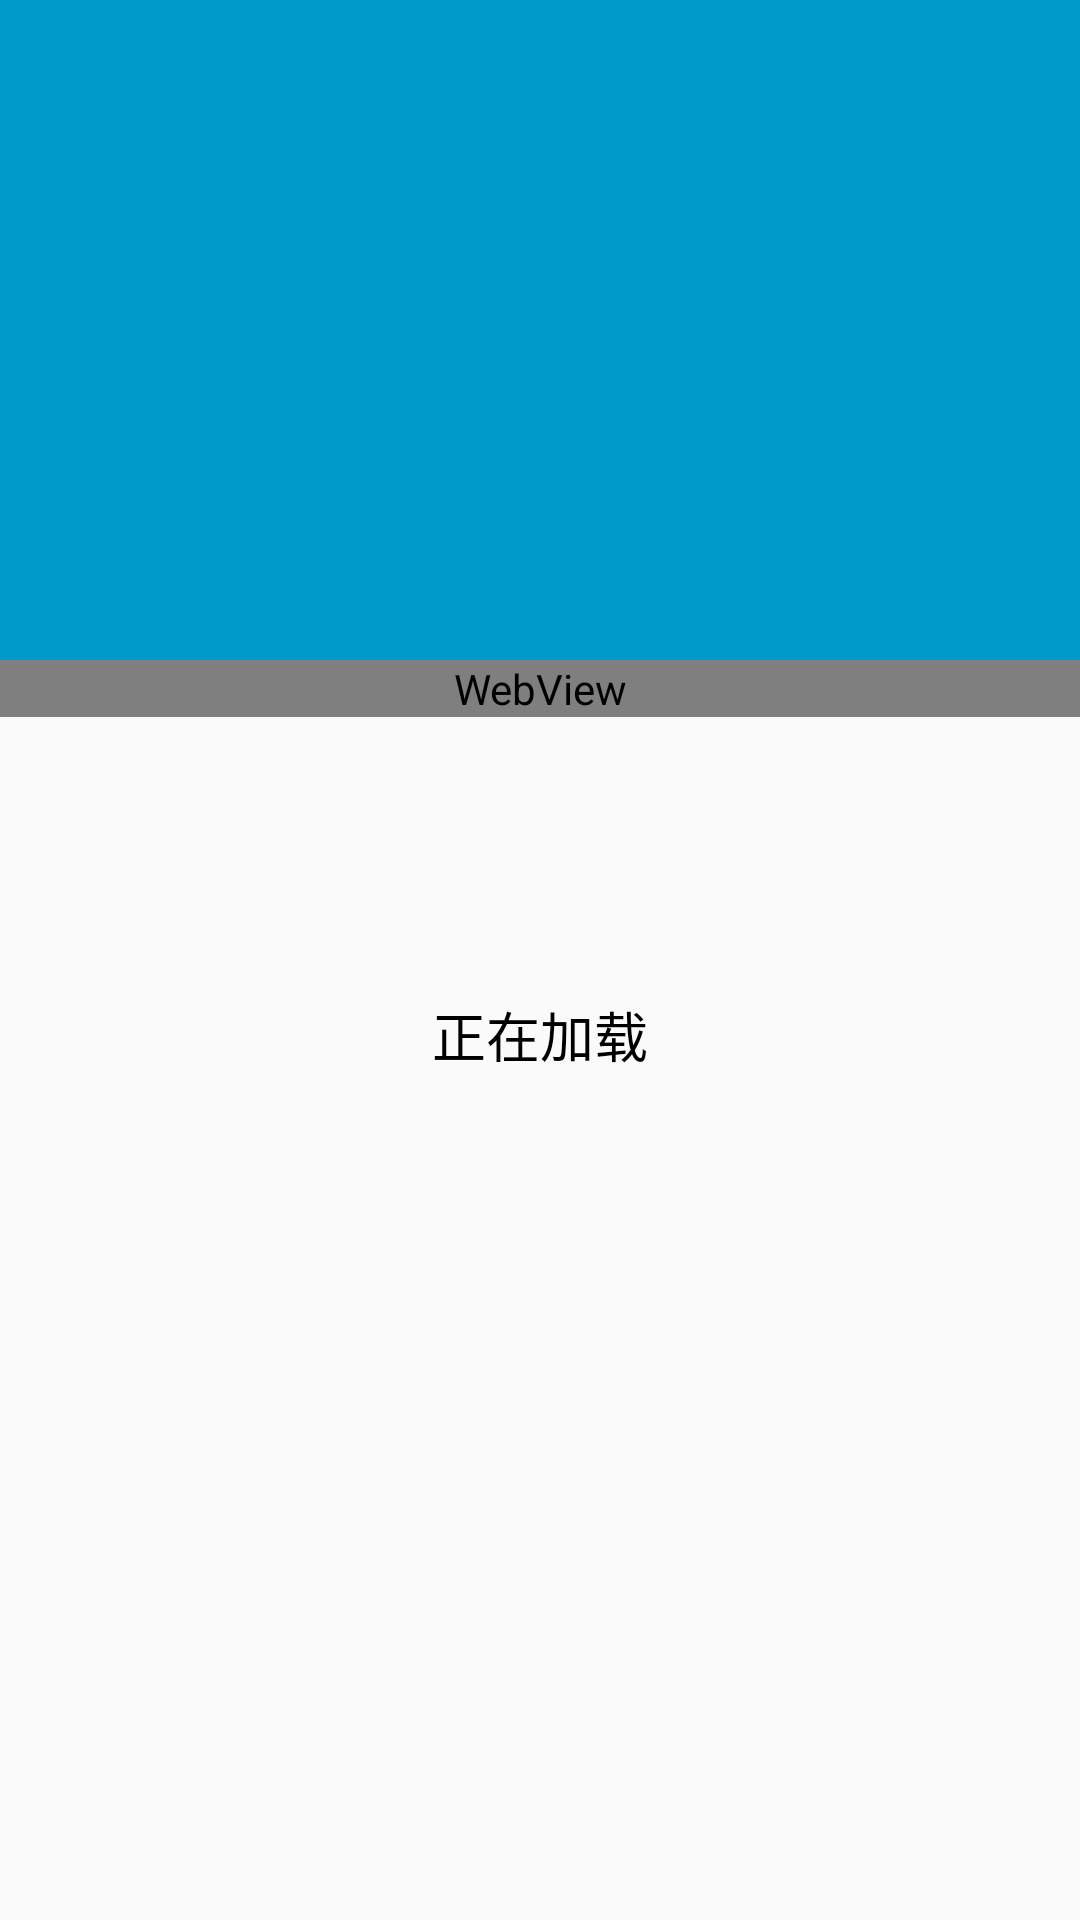

Reconstruct the res/layout file that produces this screen, plus the resources it refers to.
<!-- AndroidManifest.xml: application theme AppTheme -->
<!-- res/layout/activity_article_content.xml -->
<?xml version="1.0" encoding="utf-8"?>
<FrameLayout xmlns:android="http://schemas.android.com/apk/res/android"
    xmlns:app="http://schemas.android.com/apk/res-auto"
    android:layout_width="match_parent"
    android:layout_height="match_parent">
    <android.support.design.widget.CoordinatorLayout
        android:layout_width="match_parent"
        android:layout_height="match_parent">
        <android.support.design.widget.AppBarLayout
            android:layout_width="match_parent"
            android:layout_height="220dp"
            android:fitsSystemWindows="true"
            app:popupTheme="@style/ThemeOverlay.AppCompat.Light"
            app:theme="@style/ThemeOverlay.AppCompat.Dark.ActionBar">
            <android.support.design.widget.CollapsingToolbarLayout
                android:id="@+id/collapsing_toolbar_layout"
                android:layout_width="match_parent"
                android:layout_height="match_parent"
                app:contentScrim="#a9a9a9"
                app:expandedTitleMarginStart="5dp"
                app:expandedTitleTextAppearance="@style/MyToolbarTextStyle"
                app:layout_scrollFlags="scroll|exitUntilCollapsed">
                
                
                <ImageView
                    android:id="@+id/headImage"
                    android:layout_width="match_parent"
                    android:layout_height="match_parent"
                    android:scaleType="centerCrop"
                    android:src="@drawable/default_image"/>
                <android.support.v7.widget.Toolbar
                    android:id="@+id/toolbar"
                    android:layout_width="match_parent"
                    android:layout_height="?attr/actionBarSize"
                    app:layout_collapseMode="pin"/>
                
            </android.support.design.widget.CollapsingToolbarLayout>
        </android.support.design.widget.AppBarLayout>
        <android.support.v4.widget.NestedScrollView
            android:layout_width="match_parent"
            android:layout_height="match_parent"
            android:scrollbars="vertical"
            app:layout_behavior="@string/appbar_scrolling_view_behavior">
            <WebView
                android:id="@+id/webView"
                android:layout_width="match_parent"
                android:layout_height="match_parent"/>
        </android.support.v4.widget.NestedScrollView>
    </android.support.design.widget.CoordinatorLayout>
    <LinearLayout
        android:layout_width="wrap_content"
        android:layout_height="wrap_content"
        android:layout_gravity="center"
        android:orientation="vertical">
        <ImageView
            android:id="@+id/hintImage"
            android:layout_width="50dp"
            android:layout_height="50dp"
            android:layout_gravity="center"
            android:onClick="hint"
            android:src="@drawable/load"/>
        <TextView
            android:id="@+id/hintText"
            android:layout_width="wrap_content"
            android:layout_height="wrap_content"
            android:layout_gravity="center"
            android:gravity="center"
            android:text="正在加载"
            android:textColor="#000"
            android:textSize="18sp"/>
    </LinearLayout>
</FrameLayout>
<!-- resources referenced by this layout -->
<resources>
  <style name="MyToolbarTextStyle" parent="@android:style/TextAppearance.DeviceDefault">
          <item name="android:textSize">20sp</item>
      </style>
  <style name="AppTheme" parent="AppBaseTheme">
          
      </style>
  <style name="AppBaseTheme" parent="Theme.AppCompat.Light.NoActionBar">
          
          
          
          
          <item name="colorPrimary">@android:color/holo_blue_dark</item>
          <item name="colorPrimaryDark">@android:color/holo_blue_dark</item>
          <item name="colorAccent">@android:color/holo_green_light</item>
          
          <item name="android:textColorPrimary">@android:color/white</item>
          <item name="android:statusBarColor">@android:color/darker_gray</item>
  
      </style>
</resources>
